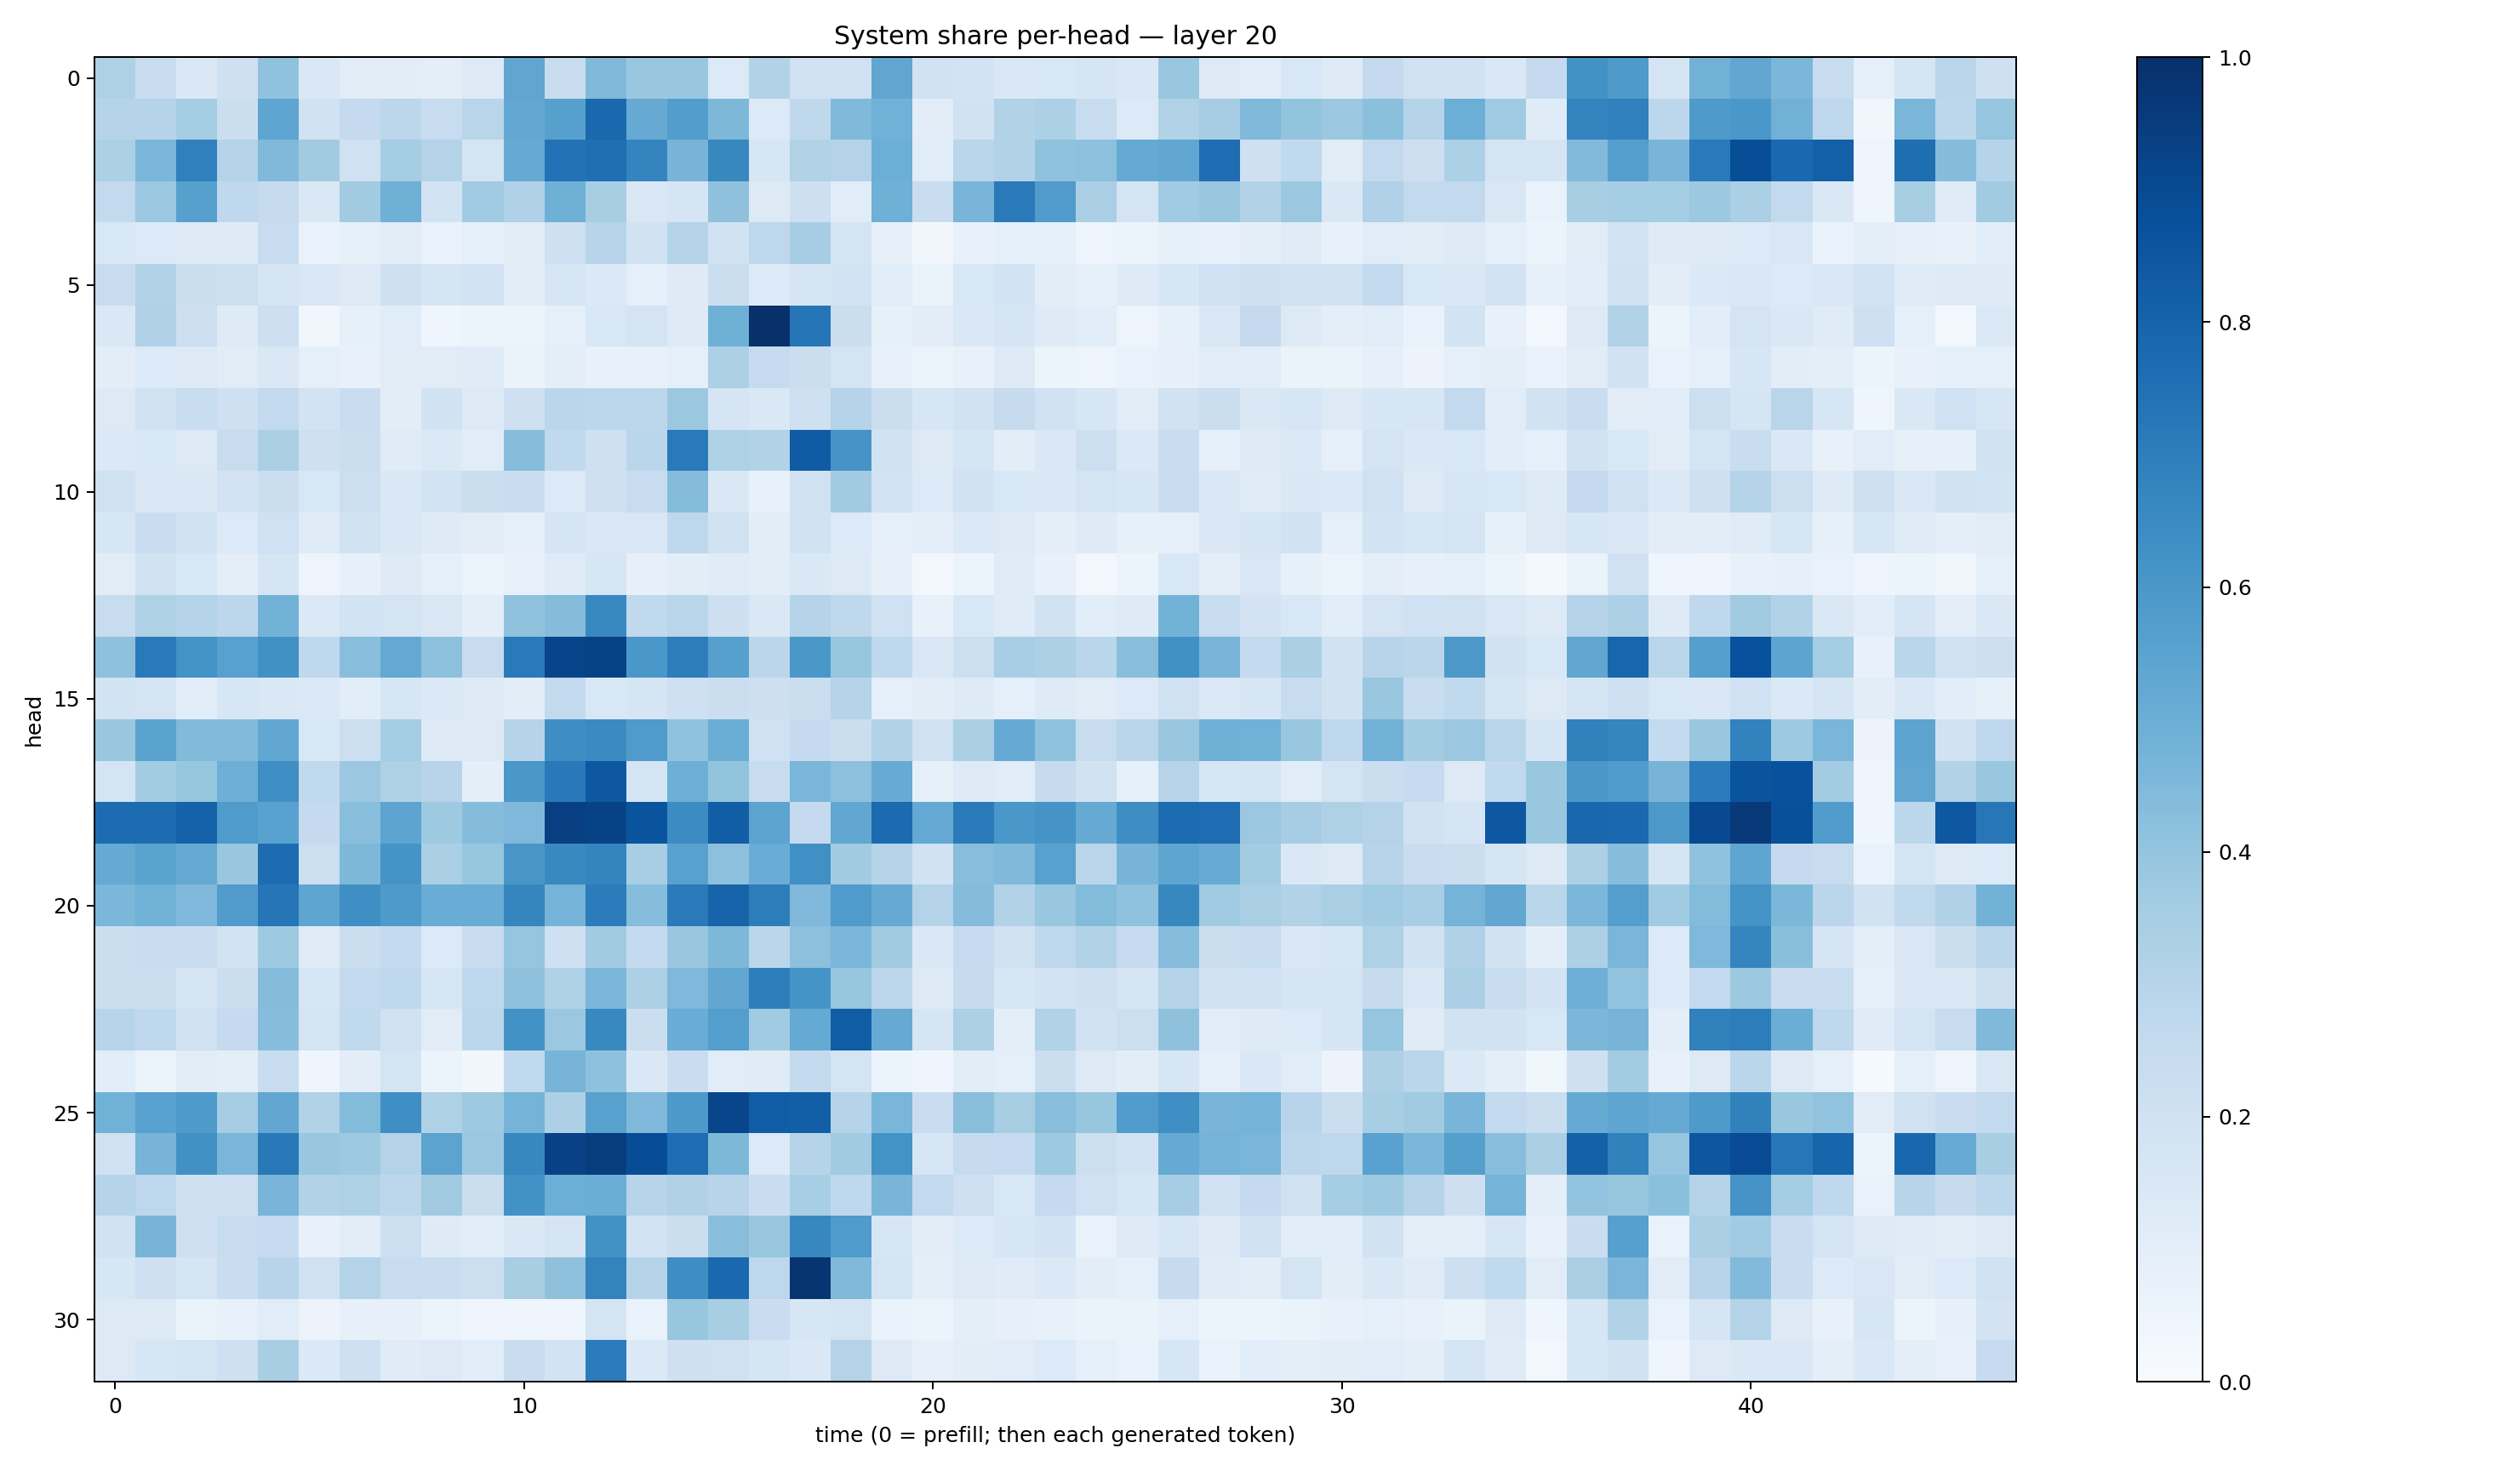

The table this chart was drawn from, first rows:
0.32281762, 0.22905399, 0.1464832, 0.21058148, 0.41010177, 0.14698105, 0.10297625, 0.105172016, 0.09826019, 0.12680458, 0.53338534, 0.24204622, 0.44554016, 0.38396415, 0.38748533, 0.13306312, 0.31189734, 0.20307377, 0.20112725, 0.5348743, 0.18885732, 0.18498541, 0.14321417, 0.15435225
0.3021, 0.3043, 0.3527, 0.2237, 0.5379, 0.1943, 0.2532, 0.2802, 0.239, 0.2895, 0.5248, 0.5617, 0.7781, 0.5147, 0.5718, 0.4567, 0.1348, 0.2721, 0.4463, 0.4874, 0.1048, 0.1882, 0.3159, 0.3302
0.3282, 0.4616, 0.6911, 0.3055, 0.4456, 0.3607, 0.2001, 0.3533, 0.3057, 0.1794, 0.5171, 0.7426, 0.7549, 0.6733, 0.4722, 0.6635, 0.1621, 0.3164, 0.3076, 0.4991, 0.1168, 0.2854, 0.3122, 0.4064
0.2593, 0.3803, 0.5597, 0.2673, 0.2457, 0.1434, 0.3611, 0.4908, 0.1843, 0.3647, 0.3165, 0.4888, 0.3414, 0.1493, 0.1684, 0.4115, 0.1302, 0.2134, 0.1161, 0.4919, 0.2266, 0.4649, 0.7112, 0.5786
0.1557, 0.1341, 0.1252, 0.1247, 0.2354, 0.06682, 0.08337, 0.1052, 0.06891, 0.09371, 0.1111, 0.2054, 0.2935, 0.1923, 0.3082, 0.197, 0.2745, 0.3516, 0.1781, 0.08045, 0.0342, 0.07242, 0.08892, 0.09253
0.2407, 0.3158, 0.2201, 0.2179, 0.17, 0.1519, 0.1308, 0.204, 0.1705, 0.1827, 0.1025, 0.1631, 0.1401, 0.09048, 0.1238, 0.2201, 0.1345, 0.1701, 0.1869, 0.1156, 0.06253, 0.1524, 0.1849, 0.1032
0.1427, 0.3177, 0.2114, 0.1212, 0.2132, 0.03433, 0.08216, 0.1167, 0.0417, 0.05083, 0.06142, 0.09063, 0.1528, 0.1731, 0.1247, 0.4897, 0.9991, 0.7272, 0.2201, 0.08551, 0.1052, 0.1451, 0.1686, 0.1242
0.1021, 0.134, 0.1321, 0.1101, 0.1424, 0.08967, 0.07808, 0.1097, 0.1095, 0.1189, 0.0664, 0.09641, 0.0755, 0.07375, 0.08839, 0.329, 0.2479, 0.2226, 0.1724, 0.0738, 0.05945, 0.07051, 0.1286, 0.05871
0.1296, 0.1954, 0.2307, 0.2078, 0.2604, 0.1801, 0.2302, 0.1027, 0.1904, 0.1314, 0.2063, 0.2831, 0.2775, 0.2796, 0.3794, 0.1666, 0.1479, 0.2056, 0.3042, 0.2193, 0.1613, 0.1898, 0.2453, 0.1878
0.1401, 0.1534, 0.1281, 0.2407, 0.3376, 0.208, 0.2262, 0.1176, 0.1389, 0.117, 0.4311, 0.2618, 0.2069, 0.2873, 0.7123, 0.3217, 0.3161, 0.8296, 0.6107, 0.1893, 0.127, 0.1704, 0.1022, 0.1441
0.1989, 0.1517, 0.1448, 0.1812, 0.2258, 0.156, 0.2169, 0.1465, 0.1844, 0.2208, 0.2274, 0.1342, 0.2061, 0.2403, 0.4353, 0.1443, 0.07599, 0.1969, 0.3618, 0.1822, 0.1367, 0.1934, 0.154, 0.1431
0.16, 0.2267, 0.1918, 0.1348, 0.2001, 0.1177, 0.1939, 0.1442, 0.1215, 0.1107, 0.0894, 0.166, 0.1433, 0.151, 0.2764, 0.1917, 0.102, 0.1902, 0.1356, 0.08663, 0.09526, 0.1377, 0.1266, 0.09721
0.1116, 0.1919, 0.156, 0.09613, 0.1695, 0.04936, 0.07846, 0.1219, 0.09001, 0.06009, 0.07174, 0.1185, 0.1589, 0.08007, 0.104, 0.1209, 0.1031, 0.1478, 0.126, 0.07873, 0.02734, 0.05451, 0.119, 0.07321
0.2407, 0.3231, 0.3014, 0.2804, 0.4769, 0.1371, 0.187, 0.1743, 0.1509, 0.09683, 0.4069, 0.4352, 0.6595, 0.2644, 0.2918, 0.2131, 0.1419, 0.3043, 0.2716, 0.201, 0.07482, 0.1556, 0.1206, 0.1875
0.4131, 0.7114, 0.62, 0.5584, 0.6251, 0.2691, 0.4293, 0.5222, 0.4142, 0.2397, 0.7121, 0.9185, 0.9289, 0.5977, 0.6956, 0.5589, 0.2828, 0.5992, 0.3908, 0.267, 0.1502, 0.2156, 0.3474, 0.3293
0.1849, 0.1741, 0.109, 0.1573, 0.1466, 0.1367, 0.1072, 0.1626, 0.1399, 0.1282, 0.1024, 0.2595, 0.1554, 0.1659, 0.2053, 0.2254, 0.2112, 0.2228, 0.3024, 0.09163, 0.1032, 0.1234, 0.08646, 0.1231
0.3836, 0.5479, 0.4426, 0.4432, 0.5309, 0.1542, 0.2168, 0.3533, 0.1296, 0.1263, 0.3046, 0.6406, 0.6497, 0.5827, 0.4085, 0.5022, 0.2008, 0.2513, 0.2245, 0.3131, 0.1979, 0.3367, 0.5155, 0.4072
0.1793, 0.3584, 0.3932, 0.4933, 0.6349, 0.2628, 0.3823, 0.3206, 0.294, 0.09609, 0.6002, 0.7155, 0.8475, 0.1768, 0.4927, 0.3985, 0.2357, 0.4619, 0.4159, 0.5107, 0.08329, 0.1231, 0.1134, 0.2454
0.7681, 0.7677, 0.8065, 0.5843, 0.5542, 0.253, 0.4292, 0.5399, 0.3725, 0.4337, 0.4511, 0.9403, 0.9284, 0.8606, 0.6467, 0.8207, 0.5442, 0.2518, 0.5274, 0.7718, 0.5233, 0.7073, 0.5985, 0.6119
0.5192, 0.5483, 0.5169, 0.3838, 0.7683, 0.2168, 0.4555, 0.616, 0.3361, 0.3907, 0.6039, 0.6592, 0.6737, 0.3469, 0.556, 0.4163, 0.5057, 0.6313, 0.3608, 0.2979, 0.1915, 0.4266, 0.447, 0.5576
0.4601, 0.486, 0.4522, 0.5814, 0.7307, 0.5371, 0.6344, 0.5887, 0.5053, 0.5042, 0.6702, 0.476, 0.7069, 0.4307, 0.7138, 0.7995, 0.703, 0.4496, 0.5859, 0.5144, 0.3057, 0.4343, 0.3137, 0.3838
0.2235, 0.2389, 0.2274, 0.1843, 0.3717, 0.1173, 0.2239, 0.2572, 0.1335, 0.2399, 0.3979, 0.2071, 0.3631, 0.2545, 0.3861, 0.4559, 0.2836, 0.4179, 0.4617, 0.3603, 0.144, 0.2483, 0.1923, 0.2704
0.2188, 0.225, 0.1713, 0.2207, 0.4362, 0.1611, 0.2588, 0.2748, 0.1624, 0.2683, 0.413, 0.3229, 0.4591, 0.3247, 0.4497, 0.5351, 0.7024, 0.6137, 0.3912, 0.2801, 0.127, 0.2455, 0.1568, 0.1822
0.296, 0.2669, 0.1923, 0.2514, 0.4308, 0.1741, 0.2654, 0.1962, 0.1115, 0.2806, 0.6234, 0.3823, 0.6582, 0.2235, 0.5048, 0.5695, 0.3652, 0.519, 0.8262, 0.5124, 0.1686, 0.3289, 0.09752, 0.3111
0.1068, 0.061, 0.1122, 0.09558, 0.2345, 0.04672, 0.1033, 0.1725, 0.05257, 0.03414, 0.2625, 0.4705, 0.411, 0.1416, 0.2298, 0.1154, 0.1185, 0.2553, 0.1756, 0.05318, 0.04219, 0.1027, 0.09192, 0.2247
0.4856, 0.5524, 0.5863, 0.349, 0.5297, 0.3142, 0.4376, 0.6355, 0.3229, 0.3715, 0.4733, 0.3247, 0.5559, 0.4525, 0.5918, 0.9177, 0.8243, 0.8186, 0.2972, 0.4617, 0.2273, 0.4221, 0.341, 0.4285
0.2021, 0.4719, 0.6252, 0.4641, 0.7169, 0.3891, 0.3716, 0.3074, 0.545, 0.3826, 0.6635, 0.9322, 0.9456, 0.8887, 0.7629, 0.4566, 0.1354, 0.2977, 0.3604, 0.6205, 0.1624, 0.2457, 0.2468, 0.3727
0.3019, 0.2736, 0.2075, 0.209, 0.4682, 0.3133, 0.3208, 0.2781, 0.3631, 0.2238, 0.6242, 0.4993, 0.5, 0.2947, 0.319, 0.2961, 0.2297, 0.344, 0.2677, 0.4663, 0.2611, 0.2079, 0.1556, 0.2531
0.1899, 0.4706, 0.2043, 0.2414, 0.2467, 0.07581, 0.1052, 0.2151, 0.1213, 0.1158, 0.1447, 0.1723, 0.6235, 0.185, 0.2214, 0.4295, 0.3875, 0.6613, 0.5832, 0.1618, 0.1047, 0.1333, 0.1608, 0.1828
0.1634, 0.2038, 0.1683, 0.2299, 0.2941, 0.1975, 0.3069, 0.2396, 0.2306, 0.2187, 0.3425, 0.4115, 0.6764, 0.3015, 0.638, 0.7785, 0.2773, 0.9817, 0.4454, 0.1794, 0.09877, 0.1301, 0.1181, 0.137
0.1277, 0.1262, 0.06483, 0.07645, 0.117, 0.05662, 0.08119, 0.07835, 0.05091, 0.0416, 0.04014, 0.0424, 0.1762, 0.06669, 0.3907, 0.3436, 0.2295, 0.1589, 0.172, 0.06787, 0.05964, 0.0973, 0.07967, 0.07284
0.128, 0.1571, 0.1723, 0.2073, 0.3402, 0.139, 0.2049, 0.1197, 0.1278, 0.1077, 0.2317, 0.1874, 0.707, 0.1403, 0.206, 0.1972, 0.1662, 0.1421, 0.3069, 0.1289, 0.08064, 0.1023, 0.1133, 0.133
